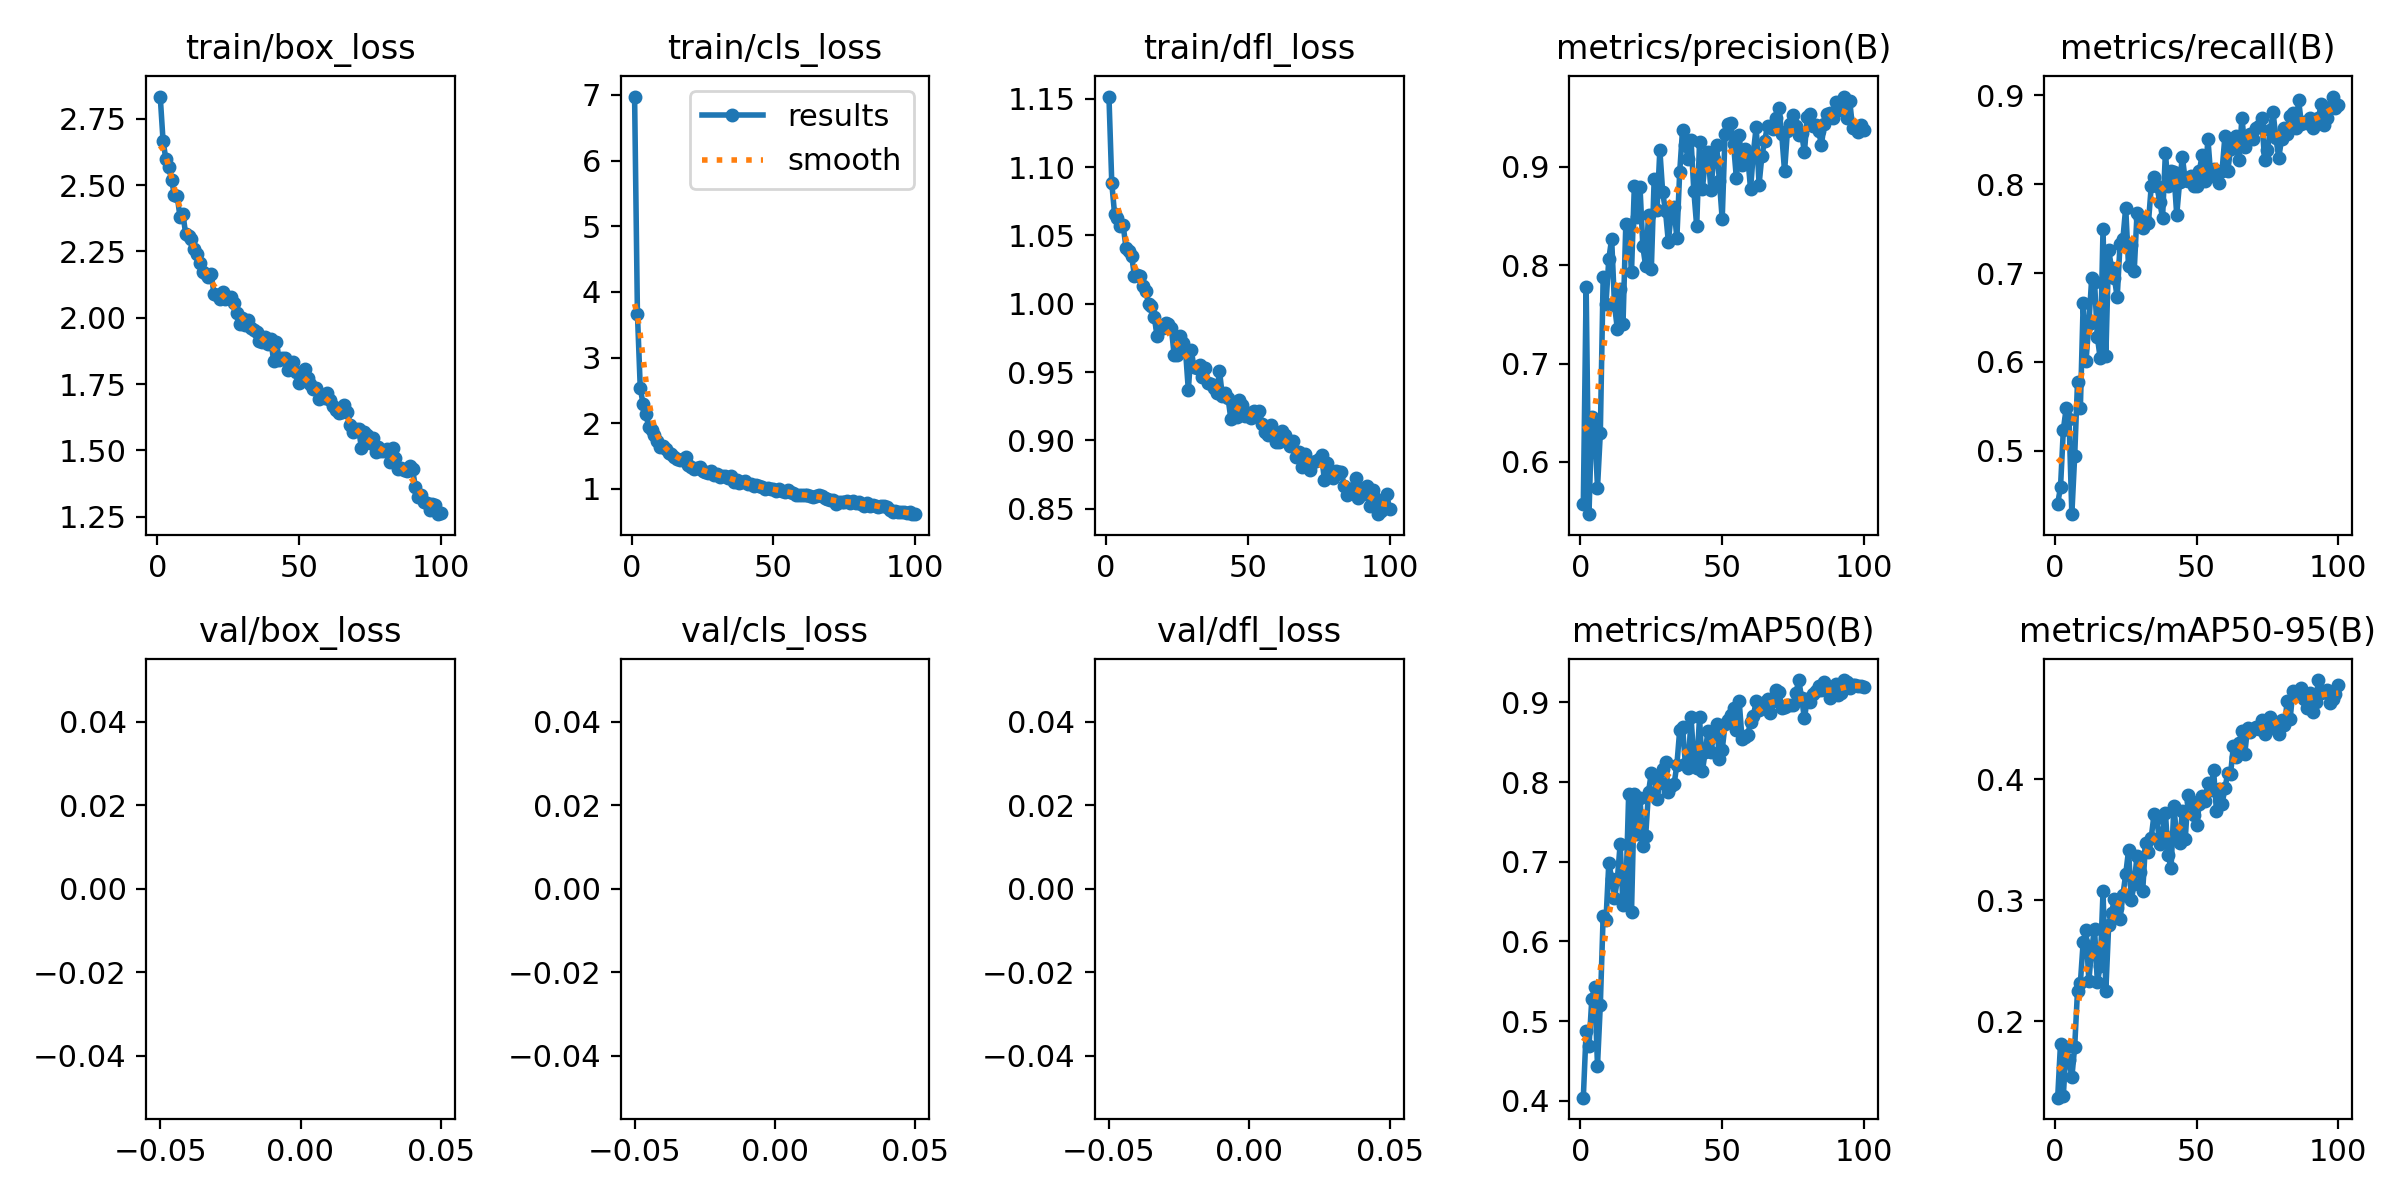

Values plotted in this chart, from the file beside it:
epoch, train/box_loss, train/cls_loss, train/dfl_loss, metrics/precision(B), metrics/recall(B), metrics/mAP50(B), metrics/mAP50-95(B), val/box_loss, val/cls_loss, val/dfl_loss, lr/pg0, lr/pg1, lr/pg2
1, 2.834, 6.975, 1.152, 0.557, 0.4405, 0.4041, 0.1366, nan, nan, nan, 0.0006637, 0.0006637, 0.0006637
2, 2.667, 3.671, 1.088, 0.778, 0.4588, 0.4881, 0.1813, nan, nan, nan, 0.001317, 0.001317, 0.001317
3, 2.597, 2.539, 1.065, 0.5468, 0.5238, 0.4684, 0.1384, nan, nan, nan, 0.001958, 0.001958, 0.001958
4, 2.568, 2.291, 1.063, 0.6454, 0.5476, 0.5281, 0.1784, nan, nan, nan, 0.001941, 0.001941, 0.001941
5, 2.52, 2.144, 1.057, 0.6381, 0.5357, 0.543, 0.1678, nan, nan, nan, 0.001941, 0.001941, 0.001941
6, 2.462, 1.936, 1.058, 0.5736, 0.4286, 0.4443, 0.1534, nan, nan, nan, 0.001921, 0.001921, 0.001921
7, 2.458, 1.893, 1.041, 0.6295, 0.494, 0.5206, 0.1787, nan, nan, nan, 0.001901, 0.001901, 0.001901
8, 2.378, 1.828, 1.038, 0.7882, 0.5774, 0.6322, 0.2252, nan, nan, nan, 0.001881, 0.001881, 0.001881
9, 2.391, 1.725, 1.035, 0.7609, 0.5476, 0.627, 0.2313, nan, nan, nan, 0.001861, 0.001861, 0.001861
10, 2.315, 1.64, 1.02, 0.8065, 0.6667, 0.6987, 0.2655, nan, nan, nan, 0.001842, 0.001842, 0.001842
11, 2.308, 1.649, 1.021, 0.8268, 0.6012, 0.6788, 0.2757, nan, nan, nan, 0.001822, 0.001822, 0.001822
12, 2.297, 1.608, 1.02, 0.7598, 0.6429, 0.6542, 0.2331, nan, nan, nan, 0.001802, 0.001802, 0.001802
13, 2.261, 1.549, 1.013, 0.7353, 0.6944, 0.6778, 0.2601, nan, nan, nan, 0.001782, 0.001782, 0.001782
14, 2.239, 1.526, 1.009, 0.7759, 0.6905, 0.7222, 0.2761, nan, nan, nan, 0.001762, 0.001762, 0.001762
15, 2.206, 1.494, 1, 0.7404, 0.6282, 0.6455, 0.2322, nan, nan, nan, 0.001743, 0.001743, 0.001743
16, 2.171, 1.458, 0.9984, 0.8423, 0.6041, 0.659, 0.2452, nan, nan, nan, 0.001723, 0.001723, 0.001723
17, 2.166, 1.442, 0.99, 0.8409, 0.75, 0.7847, 0.3074, nan, nan, nan, 0.001703, 0.001703, 0.001703
18, 2.154, 1.454, 0.9764, 0.793, 0.6071, 0.6364, 0.2253, nan, nan, nan, 0.001683, 0.001683, 0.001683
19, 2.163, 1.48, 0.9827, 0.8803, 0.7262, 0.7847, 0.2797, nan, nan, nan, 0.001663, 0.001663, 0.001663
20, 2.088, 1.361, 0.982, 0.8495, 0.7054, 0.7351, 0.2897, nan, nan, nan, 0.001644, 0.001644, 0.001644
21, 2.085, 1.334, 0.9856, 0.8795, 0.6949, 0.7795, 0.3006, nan, nan, nan, 0.001624, 0.001624, 0.001624
22, 2.071, 1.302, 0.9853, 0.8191, 0.6726, 0.7201, 0.2937, nan, nan, nan, 0.001604, 0.001604, 0.001604
23, 2.096, 1.315, 0.9825, 0.7988, 0.7328, 0.7326, 0.2847, nan, nan, nan, 0.001584, 0.001584, 0.001584
24, 2.071, 1.332, 0.9625, 0.8508, 0.7381, 0.7874, 0.3042, nan, nan, nan, 0.001564, 0.001564, 0.001564
25, 2.075, 1.273, 0.9625, 0.7964, 0.7738, 0.8118, 0.3215, nan, nan, nan, 0.001545, 0.001545, 0.001545
26, 2.077, 1.264, 0.9766, 0.888, 0.7076, 0.8078, 0.3412, nan, nan, nan, 0.001525, 0.001525, 0.001525
27, 2.057, 1.247, 0.9714, 0.8558, 0.7321, 0.7792, 0.3003, nan, nan, nan, 0.001505, 0.001505, 0.001505
28, 2.019, 1.268, 0.9663, 0.9172, 0.7024, 0.7983, 0.3137, nan, nan, nan, 0.001485, 0.001485, 0.001485
29, 1.978, 1.214, 0.937, 0.8742, 0.7679, 0.8158, 0.3369, nan, nan, nan, 0.001465, 0.001465, 0.001465
30, 2, 1.23, 0.9663, 0.8548, 0.7619, 0.8246, 0.3232, nan, nan, nan, 0.001446, 0.001446, 0.001446
31, 1.972, 1.185, 0.9536, 0.8238, 0.7512, 0.787, 0.3078, nan, nan, nan, 0.001426, 0.001426, 0.001426
32, 1.992, 1.203, 0.953, 0.8528, 0.7584, 0.7951, 0.3474, nan, nan, nan, 0.001406, 0.001406, 0.001406
33, 1.962, 1.191, 0.955, 0.8591, 0.756, 0.7969, 0.34, nan, nan, nan, 0.001386, 0.001386, 0.001386
34, 1.955, 1.17, 0.9461, 0.8273, 0.7976, 0.8211, 0.3517, nan, nan, nan, 0.001366, 0.001366, 0.001366
35, 1.946, 1.195, 0.953, 0.8946, 0.808, 0.8648, 0.3711, nan, nan, nan, 0.001347, 0.001347, 0.001347
36, 1.913, 1.099, 0.9423, 0.9373, 0.7976, 0.8696, 0.3677, nan, nan, nan, 0.001327, 0.001327, 0.001327
37, 1.909, 1.132, 0.9416, 0.9226, 0.7805, 0.8227, 0.3461, nan, nan, nan, 0.001307, 0.001307, 0.001307
38, 1.928, 1.095, 0.9386, 0.9078, 0.7622, 0.8173, 0.355, nan, nan, nan, 0.001287, 0.001287, 0.001287
39, 1.902, 1.106, 0.9347, 0.9273, 0.8352, 0.8816, 0.3724, nan, nan, nan, 0.001267, 0.001267, 0.001267
40, 1.918, 1.117, 0.9508, 0.8752, 0.7976, 0.8275, 0.3372, nan, nan, nan, 0.001248, 0.001248, 0.001248
41, 1.839, 1.069, 0.9326, 0.8395, 0.8155, 0.8178, 0.3265, nan, nan, nan, 0.001228, 0.001228, 0.001228
42, 1.907, 1.075, 0.9348, 0.9255, 0.8134, 0.8812, 0.3777, nan, nan, nan, 0.001208, 0.001208, 0.001208
43, 1.842, 1.041, 0.9313, 0.8772, 0.7655, 0.8136, 0.3512, nan, nan, nan, 0.001188, 0.001188, 0.001188
44, 1.848, 1.063, 0.9157, 0.9059, 0.8021, 0.8374, 0.3471, nan, nan, nan, 0.001168, 0.001168, 0.001168
45, 1.847, 1.04, 0.9237, 0.9148, 0.8307, 0.8643, 0.374, nan, nan, nan, 0.001149, 0.001149, 0.001149
46, 1.803, 1.022, 0.9168, 0.8767, 0.8044, 0.8378, 0.3503, nan, nan, nan, 0.001129, 0.001129, 0.001129
47, 1.831, 1.005, 0.9297, 0.9081, 0.8036, 0.8587, 0.387, nan, nan, nan, 0.001109, 0.001109, 0.001109
48, 1.832, 1.016, 0.9259, 0.9226, 0.8095, 0.8733, 0.3818, nan, nan, nan, 0.001089, 0.001089, 0.001089
49, 1.796, 0.993, 0.9175, 0.8861, 0.7976, 0.8294, 0.3708, nan, nan, nan, 0.001069, 0.001069, 0.001069
50, 1.756, 0.9973, 0.9203, 0.8467, 0.7976, 0.8404, 0.3623, nan, nan, nan, 0.00105, 0.00105, 0.00105
51, 1.766, 0.9672, 0.9167, 0.933, 0.8155, 0.8722, 0.3798, nan, nan, nan, 0.00103, 0.00103, 0.00103
52, 1.809, 0.9982, 0.9212, 0.9437, 0.8333, 0.8784, 0.3862, nan, nan, nan, 0.00101, 0.00101, 0.00101
53, 1.775, 0.9726, 0.9206, 0.945, 0.8036, 0.8846, 0.3818, nan, nan, nan, 0.0009902, 0.0009902, 0.0009902
54, 1.751, 0.9463, 0.9218, 0.9233, 0.8512, 0.8923, 0.3973, nan, nan, nan, 0.0009704, 0.0009704, 0.0009704
55, 1.732, 0.9808, 0.9119, 0.8884, 0.8095, 0.8652, 0.3911, nan, nan, nan, 0.0009506, 0.0009506, 0.0009506
56, 1.736, 0.9555, 0.9058, 0.9321, 0.8177, 0.901, 0.4076, nan, nan, nan, 0.0009308, 0.0009308, 0.0009308
57, 1.695, 0.9319, 0.9036, 0.9021, 0.8155, 0.8535, 0.3742, nan, nan, nan, 0.000911, 0.000911, 0.000911
58, 1.701, 0.9028, 0.9109, 0.9182, 0.8014, 0.8566, 0.3916, nan, nan, nan, 0.0008912, 0.0008912, 0.0008912
59, 1.696, 0.9137, 0.9059, 0.9105, 0.8155, 0.8588, 0.3797, nan, nan, nan, 0.0008714, 0.0008714, 0.0008714
60, 1.717, 0.9119, 0.899, 0.8777, 0.854, 0.8754, 0.3924, nan, nan, nan, 0.0008516, 0.0008516, 0.0008516
... 40 more rows
